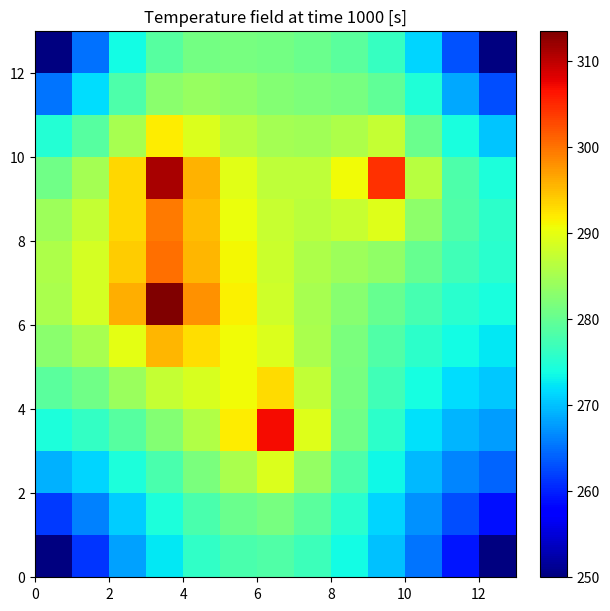
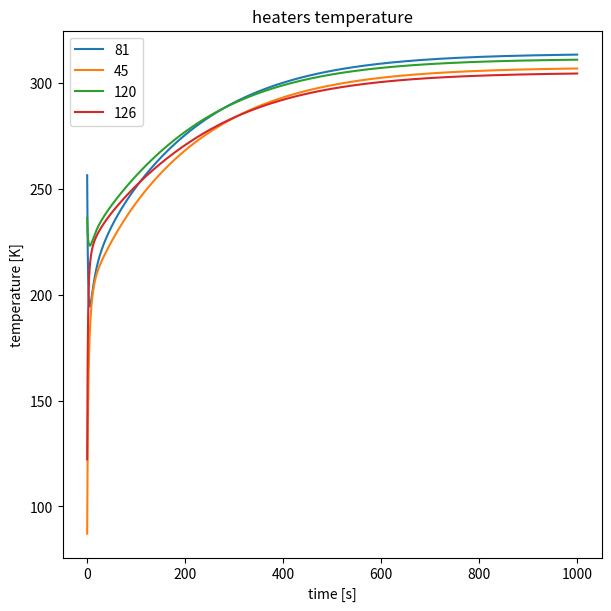

These figures' Python source, in order:
#%%

import numpy as np
from scipy import sparse
import matplotlib.pyplot as plt
import sys
import matplotlib.pyplot as plt
from matplotlib import colormaps
np.set_printoptions(threshold=sys.maxsize)


#####################################################################################################
######################################### PCB_case_1() ##############################################
#####################################################################################################

def PCB_case_1(L:float=0.1,thickness:float=0.001,m:int=3,board_k:float=1,ir_emmisivity:float=0.8,
                    T_interfaces:list=[250,250,250,250],Q_heaters:list=[1.0,1.0,1.0,1.0],Tenv:float=250,display:bool = False):
    """
    Caso 1. 
    PCB cuadrada de lado L con 4 heaters simétricamente colocados en coordenadas [(L/4,L/2),(L/2,L/4),(3*L/4,L/2),(L/2,3*L/4)]
    y con 4 nodos de interfaz situados en coordenadas [(0,0),(L,0),(L,L),(0,L)].
    Variables de entrada (unidades entre [], si no hay nada es adimensional):
                        -- L (int) = dimensiones de la placa. [m]
                        -- thickness (float) = espesor de la placa. [m]
                        -- m (int) = valor de refinamiento de malla. --> el número de nodos en x e y es n = 4*m+1. En el caso predeterminado son 12x12 nodos.
                        -- board_k (float) = conductividad térmica del material de la placa. [W/(K*m)]
                        -- ir_emmisivity (float) = emisividad infrarroja del recubrimiento óptico de la PCB (la pintura). 
                        -- T_interfaces (lista de 4 elementos) = temperatura de las 4 interfaces. [K]
                        -- Q_heaters (lista de 4 elementos) = potencia disipada por los heaters. [W]
                        -- Tenv (float) = temperatura del entorno. [K]
                        -- display (bool) = mostrar las temperaturas.
    Variables de salida:
                        -- T (numpy.array con dimension n = nx*ny) = vector con las temperaturas de los nodos (más información mirar en la descripción de **PCB_solver_main()**).
                        -- interfaces (diccionario {key = id del nodo, value = temperatura del nodo [K]}) = temperatura de las interfaces.
                        -- heaters (diccionario {key = id del nodo, value = disipación del nodo [W]}) = potencia disipada por los heaters.
    """

    n = 4*m+1

    id_Qnodes = [int((n-1)/4+(n-1)/2*n),int((n-1)/2+(n-1)/4*n),int(3*(n-1)/4+(n-1)/2*n),int((n-1)/2+3*(n-1)/4*n)]
    heaters = {id_Qnodes[0]:Q_heaters[0],id_Qnodes[1]:Q_heaters[1],id_Qnodes[2]:Q_heaters[2],id_Qnodes[3]:Q_heaters[3]}

    id_inodes = [0,n-1,n*n-1,n*n-n]
    interfaces = {id_inodes[0]:T_interfaces[0],id_inodes[1]:T_interfaces[1],id_inodes[2]:T_interfaces[2],id_inodes[3]:T_interfaces[3]}

    T = PCB_solver_main(Lx=L, Ly=L, thickness=thickness,nx=n,ny=n,board_k=board_k,ir_emmisivity=ir_emmisivity,
                    Tenv=Tenv,interfaces=interfaces,heaters=heaters, display=display)
    
    return T,interfaces,heaters


#####################################################################################################
######################################### PCB_case_2() ##############################################
#####################################################################################################

def PCB_case_2(solver: str = 'steady', L:float=0.1,thickness:float=0.001,m:int=3,board_k:float=15, board_c:float=900, board_rho: float = 2700, ir_emmisivity:float=0.8,
                    T_interfaces:list=[250,250,250,250],Q_heaters:list=[1.0,1.0,1.0,1.0],Tenv:float=250,display:bool = False, time:float = 0.0, dt:float = 0.0, T_init:float = 298.0):
    """
    Caso 1
    PCB cuadrada de lado L con 4 heaters colocados en coordenadas [(L/4,L/2),(L/2,L/4),(L/4,3*L/4),(3*L/4,3*L/4)]
    y con 4 nodos de interfaz situados en coordenadas [(0,0),(L,0),(L,L),(0,L)].
    Variables de entrada (unidades entre [], si no hay nada es adimensional):
                        -- L (int) = dimensiones de la placa. [m]
                        -- thickness (float) = espesor de la placa. [m]
                        -- m (int) = valor de refinamiento de malla. --> el número de nodos en x e y es n = 4*m+1. En el caso predeterminado son 12x12 nodos.
                        -- board_k (float) = conductividad térmica del material de la placa. [W/(K*m)]
                        -- ir_emmisivity (float) = emisividad infrarroja del recubrimiento óptico de la PCB (la pintura). 
                        -- T_interfaces (lista de 4 elementos) = temperatura de las 4 interfaces (250 - 350 K). [K]
                        -- Q_heaters (lista de 4 elementos) = potencia disipada por los heaters (0.1 - 5.0 W). [W]
                        -- Tenv (float) = temperatura del entorno (250 - 350 K). [K]
                        -- display (bool) = mostrar las temperaturas.
    Variables de salida:
                        -- T (numpy.array con dimension n = nx*ny) = vector con las temperaturas de los nodos (más información mirar en la descripción de **PCB_solver_main()**).
                        -- interfaces (diccionario {key = id del nodo, value = temperatura del nodo [K]}) = temperatura de las interfaces.
                        -- heaters (diccionario {key = id del nodo, value = disipación del nodo [W]}) = potencia disipada por los heaters.
    """

    n = 4*m+1

    id_Qnodes = [int((n-1)/4+(n-1)/2*n),int((n-1)/2+(n-1)/4*n),int((n-1)/4+3*(n-1)/4*n),int(3*(n-1)/4+3*(n-1)/4*n)]
    heaters = {id_Qnodes[0]:Q_heaters[0],id_Qnodes[1]:Q_heaters[1],id_Qnodes[2]:Q_heaters[2],id_Qnodes[3]:Q_heaters[3]}

    id_inodes = [0,n-1,n*n-1,n*n-n]
    interfaces = {id_inodes[0]:T_interfaces[0],id_inodes[1]:T_interfaces[1],id_inodes[2]:T_interfaces[2],id_inodes[3]:T_interfaces[3]}

    T, time_array = PCB_solver_main(solver = solver, Lx=L, Ly=L, thickness=thickness,nx=n,ny=n,board_k=board_k, board_c=board_c, board_rho=board_rho, ir_emmisivity=ir_emmisivity,
                    Tenv=Tenv,interfaces=interfaces,heaters=heaters, display=display, time=time, dt=dt, T_init = T_init)
    
    return T, time_array, interfaces, heaters
    


#####################################################################################################
####################################### PCB_solver_main() ###########################################
#####################################################################################################

def PCB_solver_main(solver:str, Lx:float,Ly:float,thickness:float,nx:int,ny:int,board_k:float,  ir_emmisivity:float,
                    Tenv:float,interfaces:dict,heaters:dict, display:bool = False, maxiters:int = 1000, objtol:int = 0.01, board_c:float=900, board_rho: float = 2700, time:float = 0.0, dt:float = 0.0,T_init = 298.0):
    '''
    Función solver del problema de PCB rectangular en un entorno radiativo formado por un cuerpo negro a temperatura Tenv. 
    Los nodos van numerados siguiendo el esquema de la figura, los nodos se ordenan de forma creciente filas.

    26---27---28---29---30    
    |    |    |    |    |  
    20---21---22---23---24    
    |    |    |    |    |   
    15---16---17---18---19    
    |    |    |    |    |
    10---11---12---13---14    
    |    |    |    |    |    y
    5----6----7----8----9    ^
    |    |    |    |    |    |
    0----1----2----3----4    ---> x

    Variables de entrada (unidades entre [], si no hay nada es adimensional):
                        -- Lx (int) = dimension x de la placa. [m]
                        -- Lx (int) = dimension y de la placa. [m]
                        -- thickness (float) = espesor de la placa. [m]
                        -- nx (int) = número de nodos en el eje x (en la figura de ejemplo son 5).
                        -- ny (int) = número de nodos en el eje y (en la figura de ejemplo son 6).
                        -- board_k (float) = conductividad térmica del material de la placa. [W/(K*m)]
                        -- ir_emmisivity (float) = emisividad infrarroja del recubrimiento óptico de la PCB (la pintura).
                        -- Tenv (float) = temperatura del entorno. [K]
                        -- interfaces (diccionario {key = id del nodo, value = temperatura del nodo [K]}) = temperatura de las interfaces.
                        -- heaters (diccionario {key = id del nodo, value = disipación del nodo [W]}) = potencia disipada por los heaters.
                        -- display (bool) = mostrar las temperaturas.
                        -- maxiters (int) = máximas iteraciones del solver. Mantener el valor predeterminado salvo si la convergencia es muy lenta (salta error en la linea 203). 
                        -- objtol (int) = tolerancia objetivo del solver. Mantener el valor predeterminado salvo si no se llega a convergencia (salta error en la linea 203).
    Variables de salida:
                        -- T (numpy.array con dimension n = nx*ny) = vector con las temperaturas ordenadas como en la figura de ejemplo.
    '''
    
    n_nodes = nx*ny # número total de nodos

    # cálculo de los GLs y GRs
    dx = Lx/(nx-1)
    dy = Ly/(ny-1)
    GLx = thickness*board_k*dy/dx
    GLy = thickness*board_k*dx/dy
    GR = 2*dx*dy*ir_emmisivity

    # Generación de la matriz de acoplamientos conductivos [K]. 
    K_cols = []
    K_rows = []
    K_data = []
    for j in range(ny):
        for i in range(nx):
            id = i + nx*j
            if id in interfaces:
                K_rows.append(id)
                K_cols.append(id)
                K_data.append(1)
            else:
                GLii = 0
                if i+1 < nx:
                    K_rows.append(id)
                    K_cols.append(id+1)
                    K_data.append(-GLx)
                    GLii += GLx
                if i-1 >= 0:
                    K_rows.append(id)
                    K_cols.append(id-1)
                    K_data.append(-GLx)
                    GLii += GLx
                if j+1 < ny:
                    K_rows.append(id)
                    K_cols.append(id+nx)
                    K_data.append(-GLy)
                    GLii += GLy
                if j-1 >= 0:
                    K_rows.append(id)
                    K_cols.append(id-nx)
                    K_data.append(-GLy)
                    GLii += GLy
                K_rows.append(id)
                K_cols.append(id)
                K_data.append(GLii)
    K = sparse.csr_matrix((K_data,(K_rows,K_cols)),shape=(n_nodes,n_nodes))

    # Creación de la matriz de acoplamientos radiativos [E]
    E_data = []
    E_id = []
    for id in range(n_nodes):
        if id not in interfaces:
            E_id.append(id)
            E_data.append(GR)
    E = sparse.csr_matrix((E_data,(E_id,E_id)),shape=(n_nodes,n_nodes))

    # Creación del vector {Q}.
    Q = np.zeros(n_nodes,dtype=np.double)
    for id in range(n_nodes):
        if id in interfaces:
            Q[id] = interfaces[id]
        elif id in heaters:
            Q[id] = heaters[id]
    
    # Resolución de la ecuación no lineal [K]{T} + Boltzmann_cte*[E]({T^4} - Tenv^4) = {Q} 
    # mediante la resolución iterativa de la ecuación [A]{dT_i} = {b}, donde:
    #           -- [A] = [K] + 4*Boltzmann_cte*[E].*{T_i^3} (.* = multiplicación elemento a elemento)
    #           -- {b} = {Q} - [K]*{T_i} - [E]*({T_i^4}-Tenv^4)
    #           -- {T_i+1} = {T_i} + {dT_i}
            
    Boltzmann_cte = 5.67E-8
    tol = 100
    it = 0

    if solver == 'steady':
        if isinstance(T_init, float) == True:
            T = np.full(n_nodes, T_init, dtype=np.double)
        elif isinstance(T_init, np.ndarray) == True: 
            T = T_init.copy()
        else:
            print("T_init must be a float or a numpy array.")
            exit(1)
        while tol > objtol and it < maxiters:
            b = Q - K.__matmul__(T) - Boltzmann_cte * E.__matmul__(T**4-Tenv**4)
            A = K + 4 * Boltzmann_cte * E.multiply(T**3)
            dT = sparse.linalg.spsolve(A,b)
            T += dT
            tol = max(abs(dT))
            it = it+1

        if tol > objtol:
            print("ERROR in PCB SOLVER MAIN. Convergence was not reached.")
            exit(1)

        if display == True:
            fig, ax = plt.subplots(1, 1, figsize=(6, 6), constrained_layout=True)
            psm = ax.pcolormesh(T.reshape(ny,nx), cmap=colormaps['jet'], rasterized=True, vmin=np.min(T), vmax=np.max(T))
            fig.colorbar(psm, ax=ax)
            plt.title('Temperature field')
            plt.show()
        return T, None
    
    elif solver == 'transient':
        alpha = board_k/(board_rho*board_c) # thermal difusivity.
        
        if alpha*dt/(0.5*(dx+dy))**2 > 0.5: # stability criterion for Euler scheeme. --> the criterion can be found here (eq 11): https://en.wikipedia.org/wiki/Von_Neumann_stability_analysis
            print("Excesive timestep size. Euler method becomes unstable.")
            exit(1)
        if isinstance(T_init, float) == True:
            T = np.full(n_nodes, T_init, dtype=np.double)
        elif isinstance(T_init, np.ndarray) == True: 
            T = T_init.copy()
        else:
            print("T_init must be a float or a numpy array.")
            exit(1)
        interface_nodes_id = np.array(list(interfaces.keys()))
        heater_nodes_id = np.array(list(heaters.keys()))
        
        for i_node in interfaces: # changing the temperature of the interface nodes from T_init to the proper temperature of the interface.
            T[i_node] = interfaces[i_node]
                        
        T_array = np.expand_dims(T.copy(), axis=0)
        time_array = np.array([0.0])
        ti = 0.0
        
        while ti < time:
            ti += dt
            dTdt = (Q - K.__matmul__(T) - Boltzmann_cte * E.__matmul__(T**4 - Tenv**4)) / (board_c * board_rho * thickness * dx * dy)
            dTdt[interface_nodes_id] = 0 # cancel de derivative term in the interface nodes. 
            dT = dTdt * dt
            T += dT
            T_array = np.concatenate((T_array, np.expand_dims(T.copy(), axis=0)), axis=0)
            time_array = np.append(time_array, ti)


        if display == True:
            fig1, ax1 = plt.subplots(1, 1, figsize=(6, 6), constrained_layout=True)
            psm = ax1.pcolormesh(T.reshape(ny,nx), cmap=colormaps['jet'], rasterized=True, vmin=np.min(T), vmax=np.max(T))
            fig1.colorbar(psm, ax=ax1)
            plt.title('Temperature field at time '+str(time)+' [s]')
            plt.show()

            fig2, ax2 = plt.subplots(1, 1, figsize=(6, 6), constrained_layout=True)
            ax2.plot(time_array,T_array[:,heater_nodes_id])
            plt.title("heaters temperature")
            plt.xlabel("time [s]")
            plt.ylabel("temperature [K]")
            legend = list(heaters.keys())
            plt.legend(legend)
            plt.show()

        return T_array, time_array

#%%

######################################################################################## 
################# EJEMPLO DE USO CON LOS VALORES PREDETERMINADOS #######################
######################################################################################## 
T_init_random = np.random.uniform(70, 320, 169)
# T1,time1,interfaces1,heaters1 = PCB_case_2(solver='steady',display=True)
T2, time2, interfaces2, heaters2 = PCB_case_2(solver = 'transient', display=True, time = 1000, dt = 1, T_init = T_init_random)
# %%
